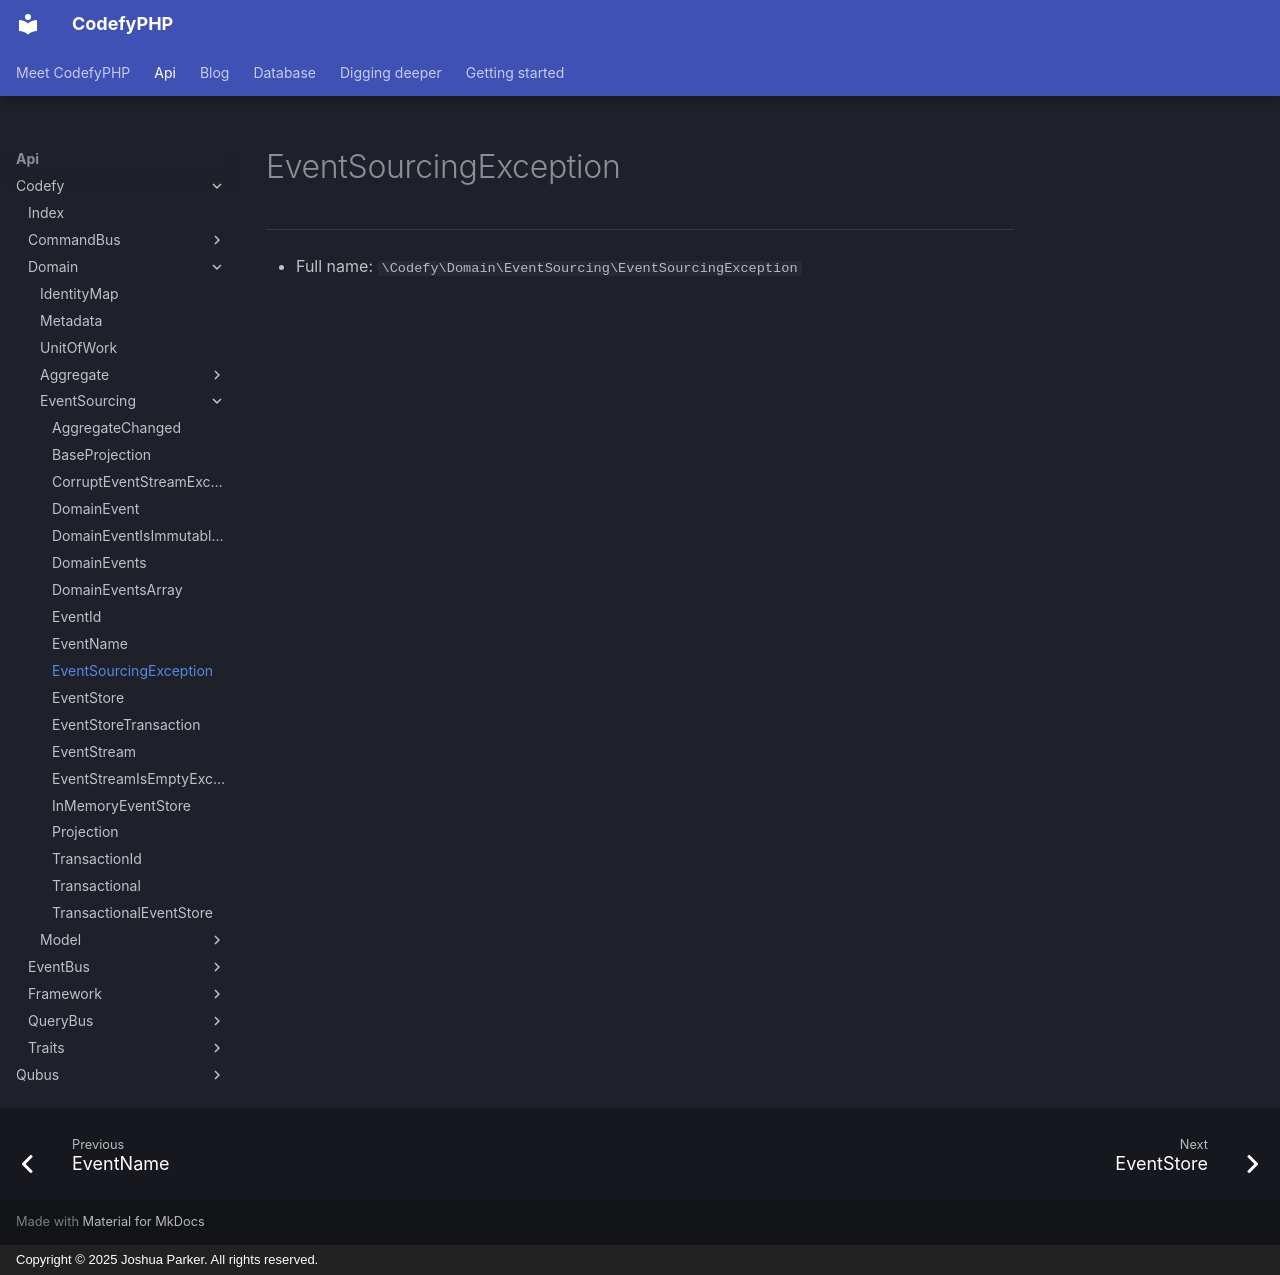

repository: codefyphp/docs · page: api/Codefy/Domain/EventSourcing/EventSourcingException/index.html · generator: mkdocs · copyright: Copyright © 2025 Joshua Parker. All rights reserved.

# EventSourcingException

***

* Full name: `\Codefy\Domain\EventSourcing\EventSourcingException`
